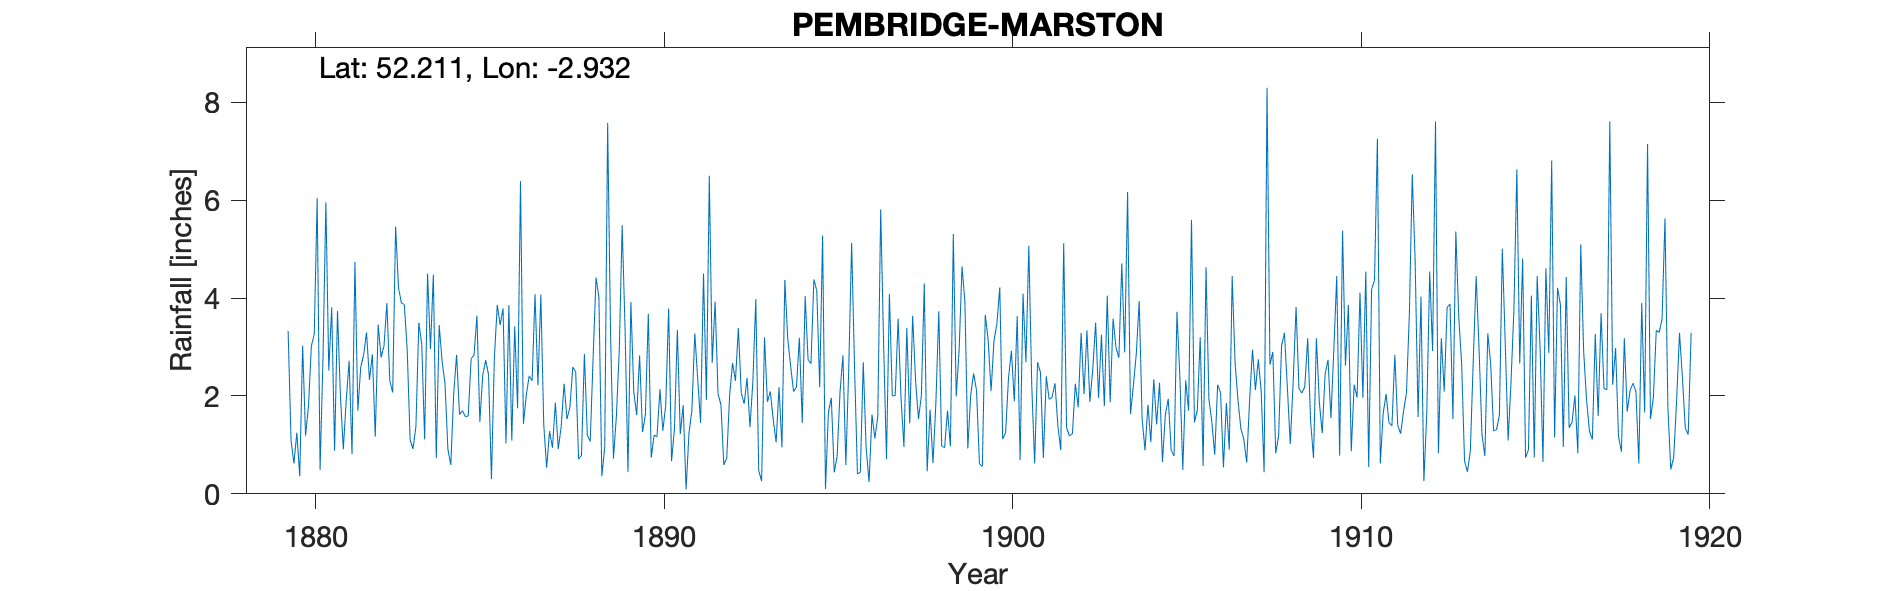

Source data for this figure (header and first rows):
PEMBRIDGE, MARSTON, , , , , , , , , , , , , , , , , , , , , , , 
Grid ref, SO364574, Long, -2.932, Lat, 52.21, Elevation, 322, ft, , , , , , , , , , , , , , , 
Station no, RR1029, , , , , , , , , , , , , , , , , , , , , , 
, 1870, 1871, 1872, 1873, 1874, 1875, 1876, 1877, 1878, 1879, 1880, 1881, 1882, 1883, 1884, 1885, 1886, 1887, 1888, 1889, 1890, 1891, 1892
January, , , , , , , , , , , 0.36, 0.88, 2.33, 3.87, 3.45, 2.84, 3.86, 1.42, 0.71, 0.72, 3.68, 1.81, 2.05
February, , , , , , , , , , , 3.03, 3.74, 2.85, 2.94, 2.71, 3.64, 1.09, 0.53, 0.79, 1.58, 0.74, 0.09, 1.82
March, , , , , , , , , , , 1.19, 2.01, 1.17, 1.1, 2.26, 1.47, 3.42, 1.28, 2.86, 2.93, 1.2, 1.24, 0.59
April, , , , , , , , , , , 1.78, 0.91, 3.46, 0.92, 0.91, 2.43, 1.75, 0.94, 1.2, 5.49, 1.17, 1.7, 0.73
May, , , , , , , , , , , 3.02, 1.91, 2.79, 1.38, 0.59, 2.73, 6.39, 1.86, 1.07, 3.36, 2.14, 3.28, 2.02
June, , , , , , , , , , , 3.27, 2.72, 3.02, 3.5, 2.05, 2.43, 1.43, 0.92, 2.78, 0.45, 1.29, 2.35, 2.67
July, , , , , , , , , , , 6.04, 0.81, 3.9, 3.06, 2.84, 0.3, 2.02, 1.37, 4.42, 3.92, 1.81, 1.45, 2.31
August, , , , , , , , , , , 0.49, 4.74, 2.31, 1.11, 1.62, 2.78, 2.41, 2.25, 4.01, 2.08, 3.79, 4.5, 3.39
September, , , , , , , , , , 3.33, 2.76, 1.7, 2.07, 4.5, 1.7, 3.86, 2.31, 1.53, 0.36, 1.61, 0.67, 1.92, 2.06
October, , , , , , , , , , 1.1, 5.96, 2.59, 5.46, 2.96, 1.58, 3.45, 4.08, 1.76, 0.95, 2.83, 1.33, 6.5, 1.84
November, , , , , , , , , , 0.62, 2.52, 2.84, 4.21, 4.48, 1.59, 3.79, 2.22, 2.59, 7.58, 1.26, 3.35, 2.68, 2.37
December, , , , , , , , , , 1.25, 3.81, 3.3, 3.9, 0.73, 2.76, 1.03, 4.07, 2.49, 3.26, 1.62, 1.22, 3.93, 1.36
Total, , , , , , , , , , , 34.23, 28.15, 37.47, 30.55, 24.06, 30.75, 35.05, 18.94, 29.99, 27.85, 22.39, 31.45, 23.21
1917 May values is 3.69, , , , , , , , , , , , , , , , , , , , , , , 
